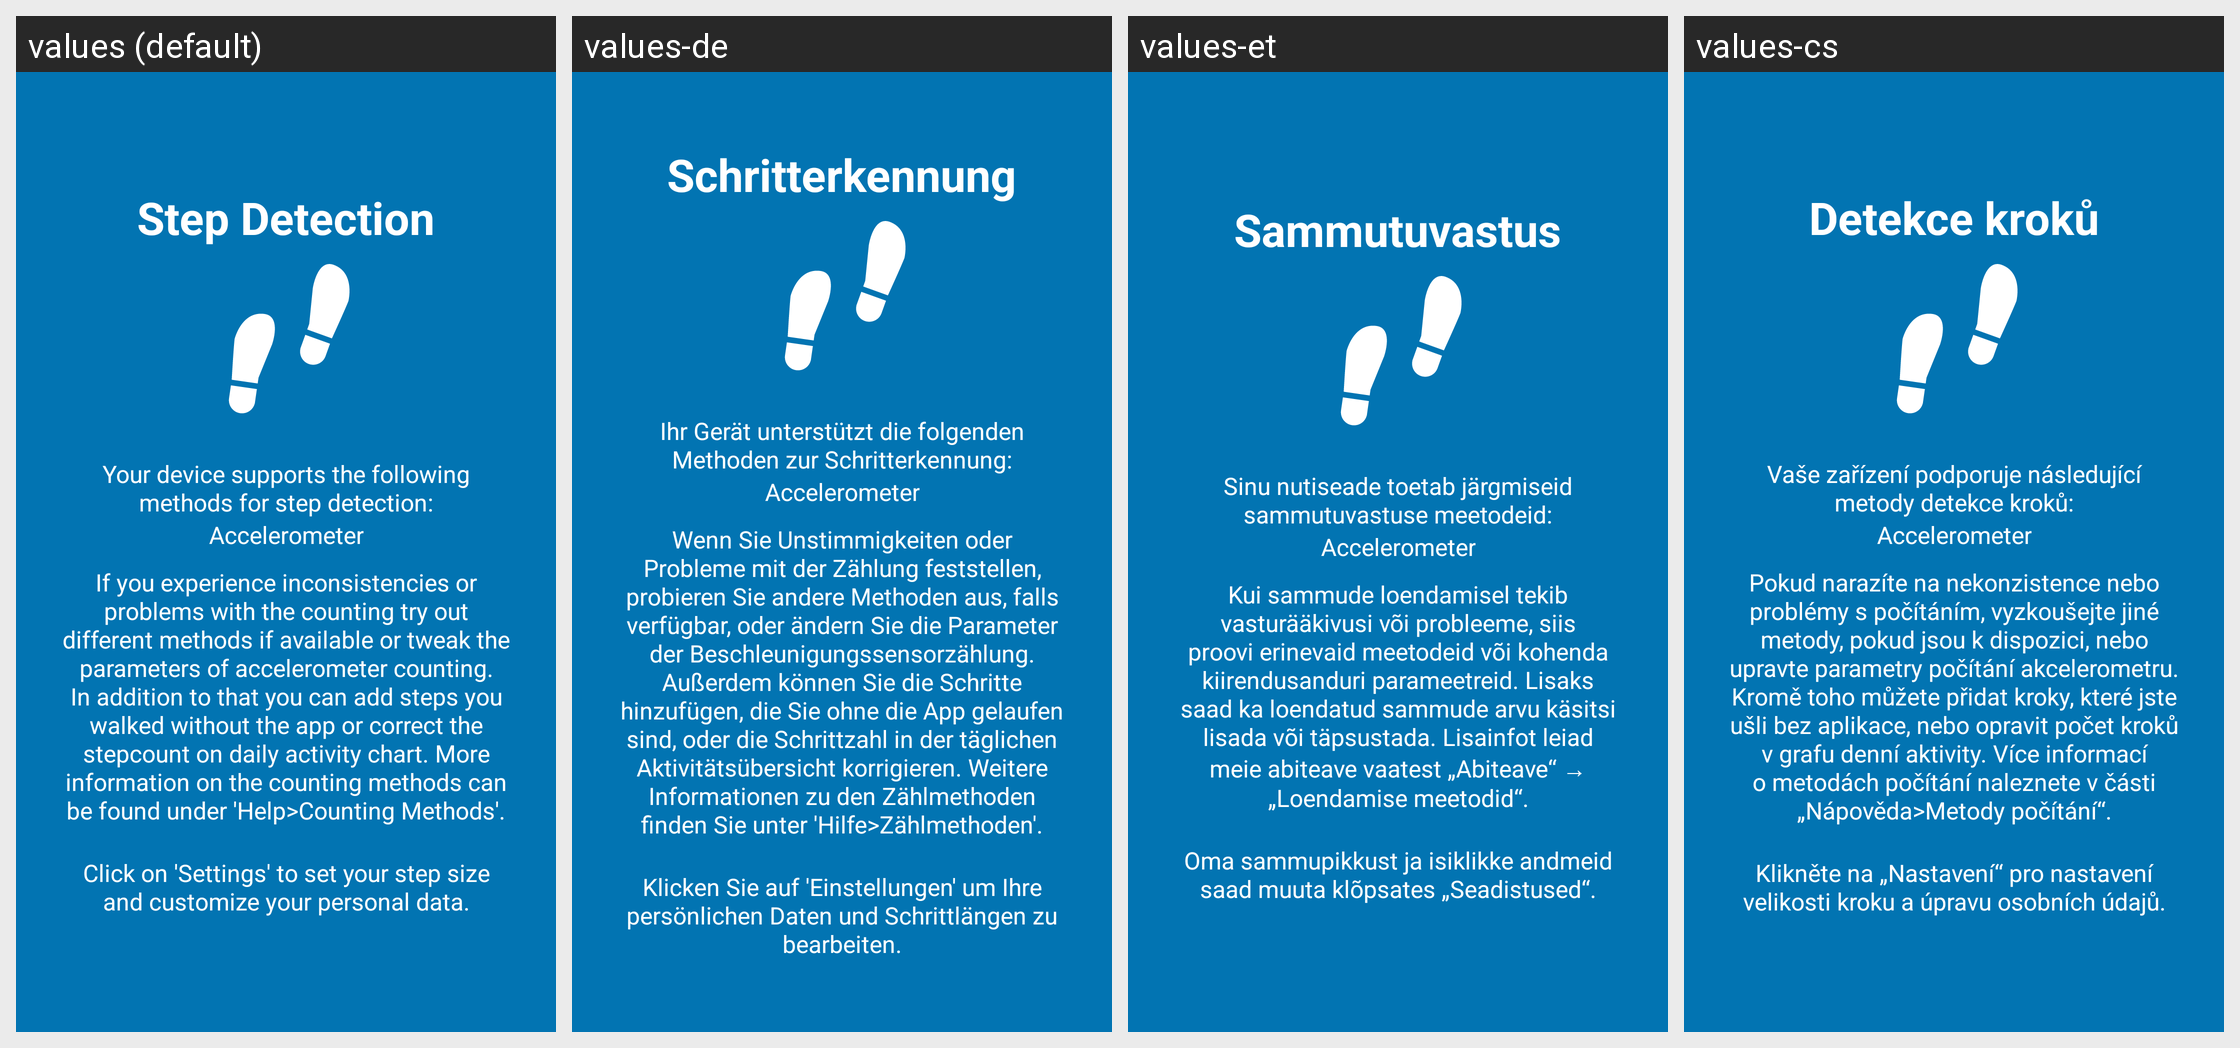

Locale-by-locale string values for the Android screen shown in this grid:
Android screen res/layout/tutorial_slide5.xml rendered under 4 locales, left to right: values (default), values-de, values-et, values-cs. Device: Nexus 5 (rendered at 1080×1920; each locale shown at half size, 540×960, under a caption strip naming it); theme AppTheme.
Other locales in the repository, not shown: values-bg, values-es, values-fa, values-fr, values-ira, values-it, values-ja, values-pl, values-ru, values-sk, values-sv.
Strings drawn on this screen, with the default value and each locale's value (text and hints the layout hard-codes, and strings that could not be matched under every locale, appear in the picture but are not listed):

slide_5_title
  values: Step Detection
  values-de: Schritterkennung
  values-et: Sammutuvastus
  values-cs: Detekce kroků

slide_5_desc
  values: Your device supports the following methods for step detection:
  values-de: Ihr Gerät unterstützt die folgenden Methoden zur Schritterkennung:
  values-et: Sinu nutiseade toetab järgmiseid sammutuvastuse meetodeid:
  values-cs: Vaše zařízení podporuje následující metody detekce kroků:

slide_5_desc2
  values: If you experience inconsistencies or problems with the counting try out different methods if available or tweak the parameters of accelerometer counting. In addition to that you can add steps you walked without the app or correct the stepcount on daily activity chart. More information on the counting methods can be found under 'Help>Counting Methods'.
  values-de: Wenn Sie Unstimmigkeiten oder Probleme mit der Zählung feststellen, probieren Sie andere Methoden aus, falls verfügbar, oder ändern Sie die Parameter der Beschleunigungssensorzählung. Außerdem können Sie die Schritte hinzufügen, die Sie ohne die App gelaufen sind, oder die Schrittzahl in der täglichen Aktivitätsübersicht korrigieren. Weitere Informationen zu den Zählmethoden finden Sie unter …[clipped]
  values-et: Kui sammude loendamisel tekib vasturääkivusi või probleeme, siis proovi erinevaid meetodeid või kohenda kiirendusanduri parameetreid. Lisaks saad ka loendatud sammude arvu käsitsi lisada või täpsustada. Lisainfot leiad meie abiteave vaatest „Abiteave“ → „Loendamise meetodid“.
  values-cs: Pokud narazíte na nekonzistence nebo problémy s počítáním, vyzkoušejte jiné metody, pokud jsou k dispozici, nebo upravte parametry počítání akcelerometru. Kromě toho můžete přidat kroky, které jste ušli bez aplikace, nebo opravit počet kroků v grafu denní aktivity. Více informací o metodách počítání naleznete v části „Nápověda>Metody počítání“.

slide_5_desc_two
  values: Click on 'Settings' to set your step size and customize your personal data.
  values-de: Klicken Sie auf 'Einstellungen' um Ihre persönlichen Daten und Schrittlängen zu bearbeiten.
  values-et: Oma sammupikkust ja isiklikke andmeid saad muuta klõpsates „Seadistused“.
  values-cs: Klikněte na „Nastavení“ pro nastavení velikosti kroku a úpravu osobních údajů.
